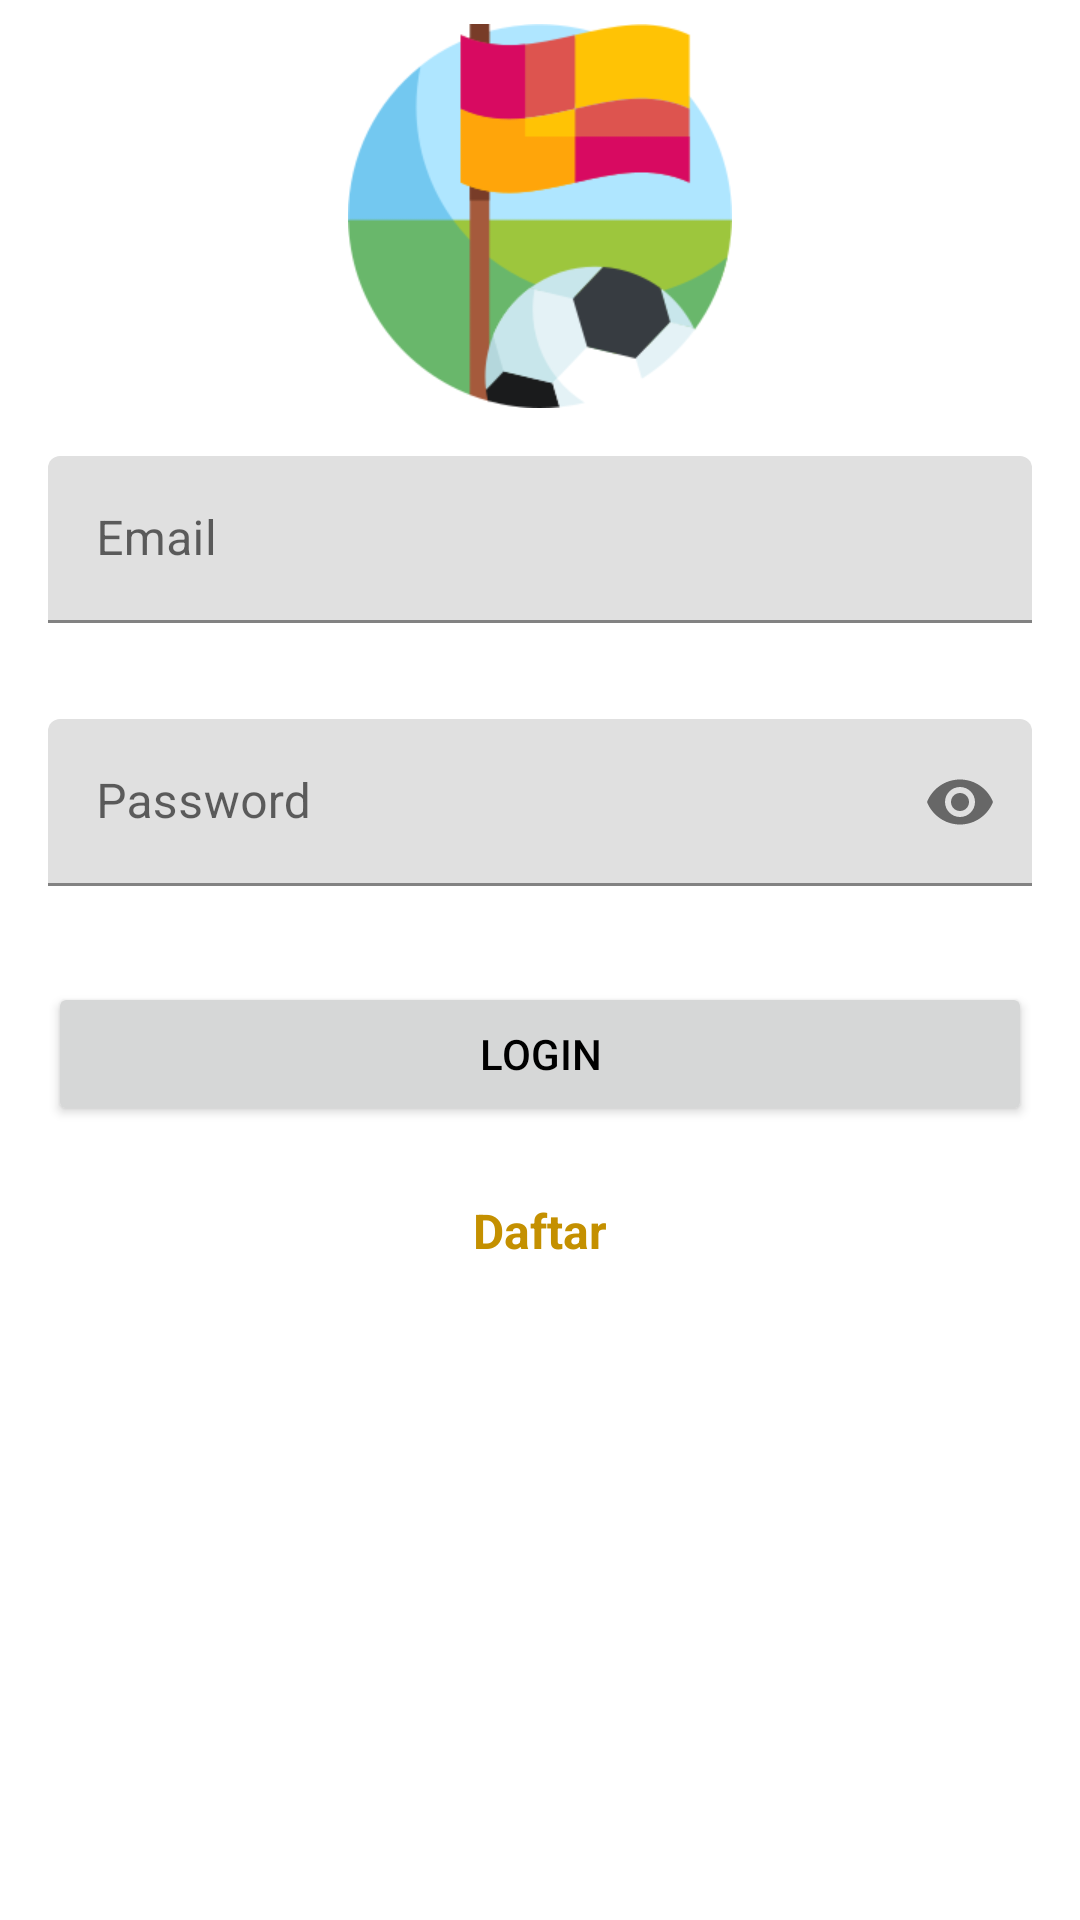

Produce the Android XML layout that renders to this screen, including the resource entries it uses.
<!-- AndroidManifest.xml: application theme Theme.FootballApps -->
<!-- res/layout/act_login.xml -->
<?xml version="1.0" encoding="utf-8"?>
<LinearLayout xmlns:android="http://schemas.android.com/apk/res/android"
    xmlns:app="http://schemas.android.com/apk/res-auto"
    xmlns:tools="http://schemas.android.com/tools"
    android:layout_width="match_parent"
    android:layout_height="match_parent"
    android:orientation="vertical"
    tools:context=".LoginAct">

    <ImageView
        android:layout_width="128dp"
        android:layout_height="128dp"
        android:layout_gravity="center"
        android:layout_marginTop="@dimen/margin_small"
        android:contentDescription="@string/ic_login"
        android:src="@drawable/penalty" />

    <com.google.android.material.textfield.TextInputLayout
        android:id="@+id/ti_login_email"
        android:layout_width="match_parent"
        android:layout_marginTop="@dimen/margin_default"
        android:layout_height="wrap_content"
        android:layout_margin="@dimen/margin_default">

        <com.google.android.material.textfield.TextInputEditText
            android:id="@+id/ed_login_email"
            android:layout_width="match_parent"
            android:layout_height="wrap_content"
            android:hint="@string/email"
            android:inputType="textEmailAddress" />

    </com.google.android.material.textfield.TextInputLayout>

    <com.google.android.material.textfield.TextInputLayout
        android:id="@+id/ti_login_password"
        android:layout_width="match_parent"
        android:layout_height="wrap_content"
        android:layout_margin="@dimen/margin_default"
        app:passwordToggleEnabled="true">

        <com.google.android.material.textfield.TextInputEditText
            android:id="@+id/ed_login_password"
            android:layout_width="match_parent"
            android:layout_height="wrap_content"
            android:hint="@string/password"
            android:inputType="textPassword" />

    </com.google.android.material.textfield.TextInputLayout>

    <Button
        android:id="@+id/btn_login"
        android:layout_width="match_parent"
        android:layout_height="wrap_content"
        android:layout_margin="@dimen/margin_default"
        android:text="@string/login"
        android:textColor="@android:color/black" />

    <TextView
        android:id="@+id/tv_login_register"
        android:layout_width="match_parent"
        android:layout_height="wrap_content"
        android:layout_marginHorizontal="@dimen/margin_default"
        android:layout_marginTop="@dimen/margin_small"
        android:onClick="toRegister"
        android:text="@string/register"
        android:textAlignment="center"
        android:textColor="@color/primaryDarkColor"
        android:textSize="@dimen/text_default"
        android:textStyle="bold" />

</LinearLayout>
<!-- resources referenced by this layout -->
<resources>
  <color name="primaryDarkColor">#c49000</color>
  <dimen name="margin_default">16dp</dimen>
  <dimen name="margin_small">8dp</dimen>
  <dimen name="text_default">16sp</dimen>
  <!-- drawable penalty: png bitmap (drawable, 14176 bytes) -->
  <string name="email">Email</string>
  <string name="ic_login">Ikon Login</string>
  <string name="login">Login</string>
  <string name="password">Password</string>
  <string name="register">Daftar</string>
  <style name="Theme.FootballApps" parent="Theme.MaterialComponents.DayNight.NoActionBar">
          
          <item name="colorPrimary">@color/primaryColor</item>
          <item name="colorPrimaryVariant">@color/primaryLightColor</item>
          <item name="colorOnPrimary">@color/primaryDarkColor</item>
          
          <item name="colorSecondary">@color/teal_200</item>
          <item name="colorSecondaryVariant">@color/teal_700</item>
          <item name="colorOnSecondary">@color/black</item>
          
          <item name="android:statusBarColor" tools:targetApi="l">?attr/colorPrimaryVariant</item>
          
      </style>
  <color name="primaryColor">#fbc02d</color>
  <color name="primaryLightColor">#fff263</color>
  <color name="teal_200">#FF03DAC5</color>
  <color name="teal_700">#FF018786</color>
  <color name="black">#FF000000</color>
</resources>
